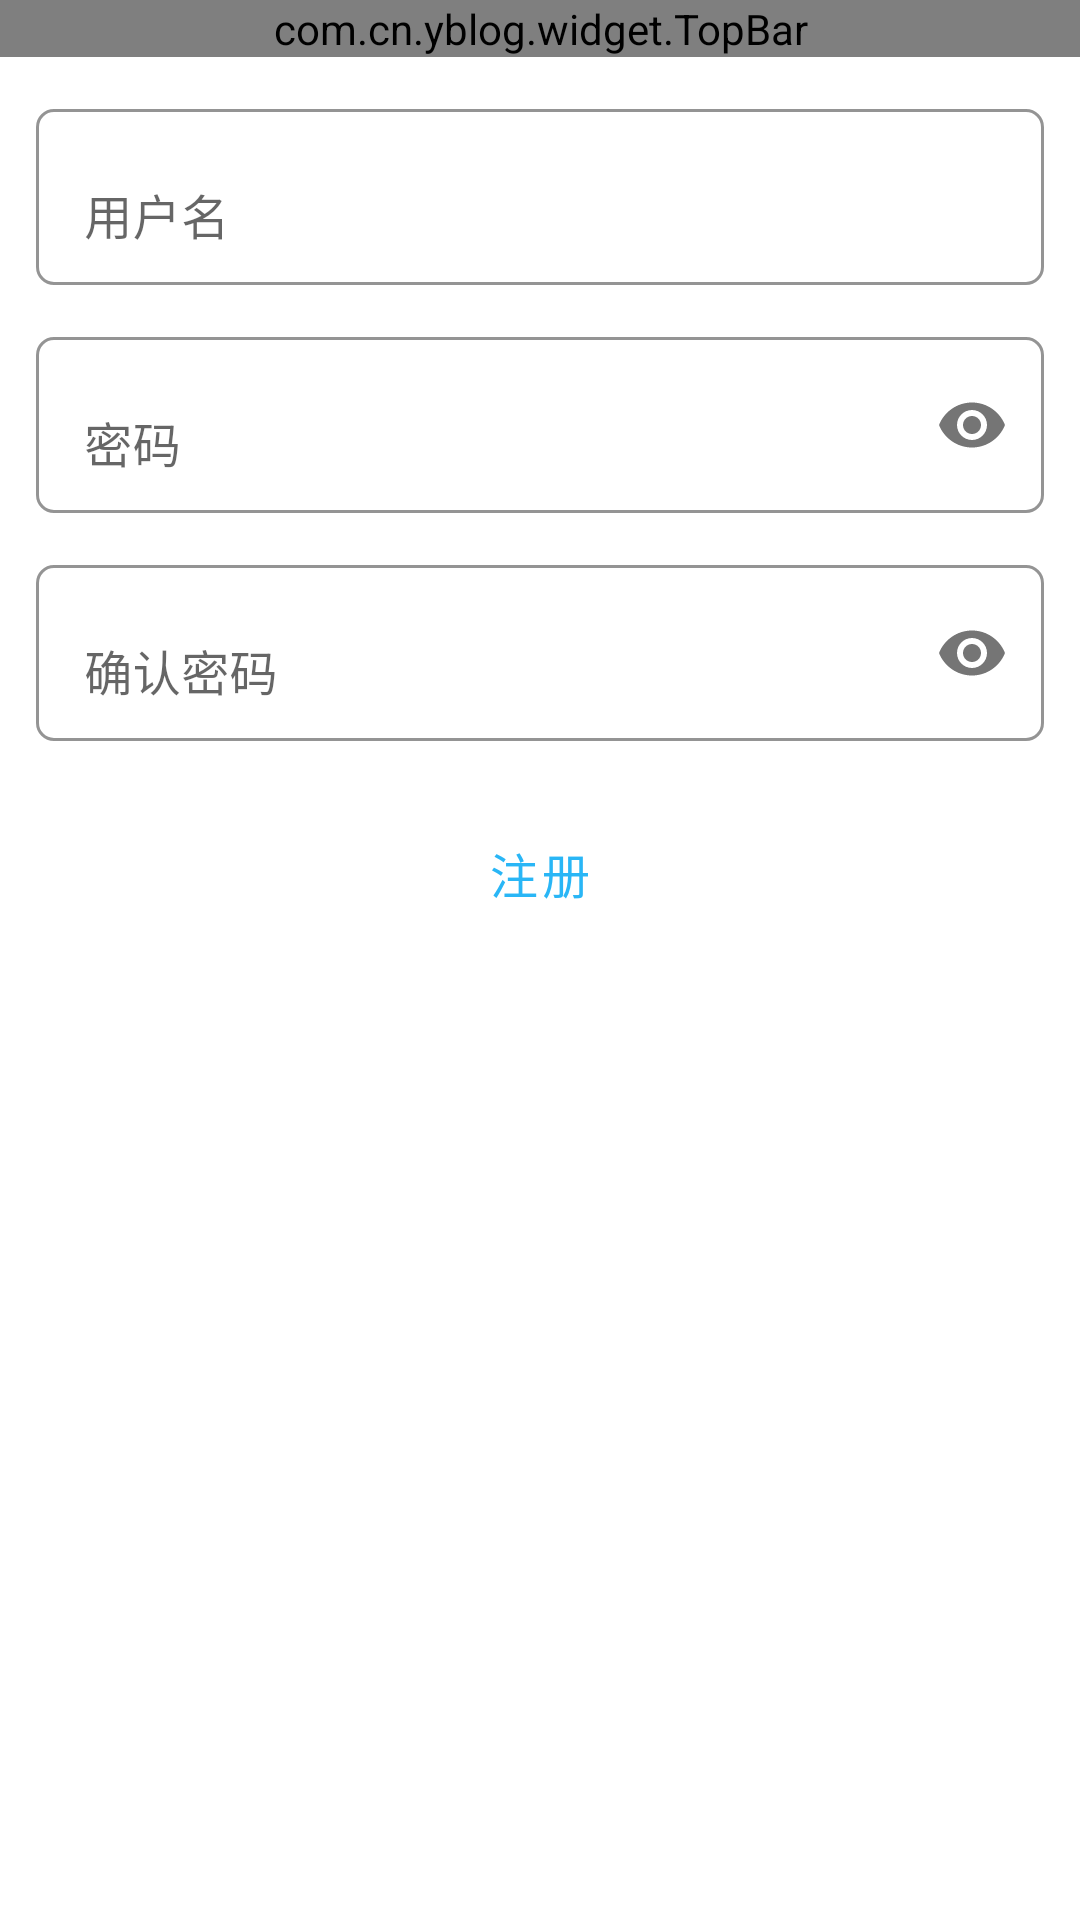

Layout XML and referenced resources for this Android screen:
<!-- AndroidManifest.xml: application theme Theme.YBlog -->
<!-- res/layout/activity_register.xml -->
<?xml version="1.0" encoding="utf-8"?>
<androidx.constraintlayout.widget.ConstraintLayout xmlns:android="http://schemas.android.com/apk/res/android"
    xmlns:app="http://schemas.android.com/apk/res-auto"
    android:layout_width="match_parent"
    android:layout_height="match_parent">

    <com.cn.yblog.widget.TopBar
        android:id="@+id/register_top_bar"
        android:layout_width="match_parent"
        android:layout_height="wrap_content"
        android:title="@string/word_register"
        app:layout_constraintTop_toTopOf="parent"
        app:left_imb_src="@drawable/ic_arrow_back_24dp"
        app:show_left_imb="true" />

    <com.google.android.material.textfield.TextInputLayout
        android:id="@+id/register_til_username"
        style="@style/OutLinedBoxStyle"
        android:hint="@string/word_username"
        app:layout_constraintTop_toBottomOf="@id/register_top_bar"
        app:startIconDrawable="@drawable/ic_person_24dp">

        <com.google.android.material.textfield.TextInputEditText
            android:layout_width="match_parent"
            android:layout_height="match_parent" />
    </com.google.android.material.textfield.TextInputLayout>

    <com.google.android.material.textfield.TextInputLayout
        android:id="@+id/register_til_password"
        style="@style/OutLinedBoxStyle"
        android:hint="@string/word_password"
        app:endIconMode="password_toggle"
        app:layout_constraintTop_toBottomOf="@id/register_til_username"
        app:startIconDrawable="@drawable/ic_lock_24dp">

        <com.google.android.material.textfield.TextInputEditText
            android:layout_width="match_parent"
            android:layout_height="match_parent"
            android:inputType="textPassword" />
    </com.google.android.material.textfield.TextInputLayout>

    <com.google.android.material.textfield.TextInputLayout
        android:id="@+id/register_til_re_password"
        style="@style/OutLinedBoxStyle"
        android:hint="@string/register_word_re_password"
        app:endIconMode="password_toggle"
        app:layout_constraintTop_toBottomOf="@id/register_til_password"
        app:startIconDrawable="@drawable/ic_lock_24dp">

        <com.google.android.material.textfield.TextInputEditText
            android:layout_width="match_parent"
            android:layout_height="match_parent"
            android:inputType="textPassword" />
    </com.google.android.material.textfield.TextInputLayout>

    <Button
        android:id="@+id/register_btn_register"
        style="@style/OutLinedButtonStyle"
        android:text="@string/word_register"
        app:layout_constraintTop_toBottomOf="@id/register_til_re_password" />

</androidx.constraintlayout.widget.ConstraintLayout>
<!-- resources referenced by this layout -->
<resources>
  <string name="register_word_re_password">确认密码</string>
  <string name="word_password">密码</string>
  <string name="word_register">注册</string>
  <string name="word_username">用户名</string>
  <style name="OutLinedBoxStyle">
          <item name="android:layout_width">match_parent</item>
          <item name="android:layout_height">@dimen/layout_height_l</item>
          <item name="android:layout_margin">@dimen/margin_m</item>
          <item name="boxCornerRadiusTopEnd">@dimen/corner_radius</item>
          <item name="boxCornerRadiusTopStart">@dimen/corner_radius</item>
          <item name="boxCornerRadiusBottomEnd">@dimen/corner_radius</item>
          <item name="boxCornerRadiusBottomStart">@dimen/corner_radius</item>
          <item name="boxBackgroundColor">@null</item>
          <item name="boxBackgroundMode">outline</item>
      </style>
  <style name="OutLinedButtonStyle" parent="@style/Widget.MaterialComponents.Button.OutlinedButton">
          <item name="android:layout_width">match_parent</item>
          <item name="android:layout_height">@dimen/layout_height_l</item>
          <item name="android:layout_margin">@dimen/margin_m</item>
          <item name="android:textSize">@dimen/text_size_s</item>
          <item name="strokeColor">@color/black</item>
      </style>
  <style name="Theme.YBlog" parent="Theme.MaterialComponents.DayNight.NoActionBar">
          
          <item name="colorPrimary">@color/blue_400</item>
          <item name="colorPrimaryVariant">@color/blue_400</item>
          <item name="colorOnPrimary">@color/white</item>
          
          <item name="colorSecondary">@color/teal_200</item>
          <item name="colorSecondaryVariant">@color/teal_700</item>
          <item name="colorOnSecondary">@color/black</item>
          
          <item name="android:statusBarColor">@color/transparent</item>
          
          <item name="android:windowAnimationStyle">@style/BaseWindowAnimationStyle</item>
  
  
      </style>
  <dimen name="layout_height_l">64dp</dimen>
  <dimen name="margin_m">12dp</dimen>
  <dimen name="corner_radius">6dp</dimen>
  <dimen name="text_size_s">16sp</dimen>
  <color name="black">#FF000000</color>
  <color name="blue_400">#FF29B6F6</color>
  <color name="white">#FFFFFFFF</color>
  <color name="teal_200">#FF80CBC4</color>
  <color name="teal_700">#FF018786</color>
  <color name="transparent">#00000000</color>
  <style name="BaseWindowAnimationStyle">
          <item name="android:windowEnterAnimation">@null</item>
          <item name="android:windowExitAnimation">@null</item>
          <item name="android:activityOpenEnterAnimation">@anim/anim_activity_in</item>
          <item name="android:activityOpenExitAnimation">@anim/anim_activity_out</item>
          <item name="android:activityCloseEnterAnimation">@anim/anim_activity_in</item>
          <item name="android:activityCloseExitAnimation">@anim/anim_activity_out</item>
      </style>
</resources>
